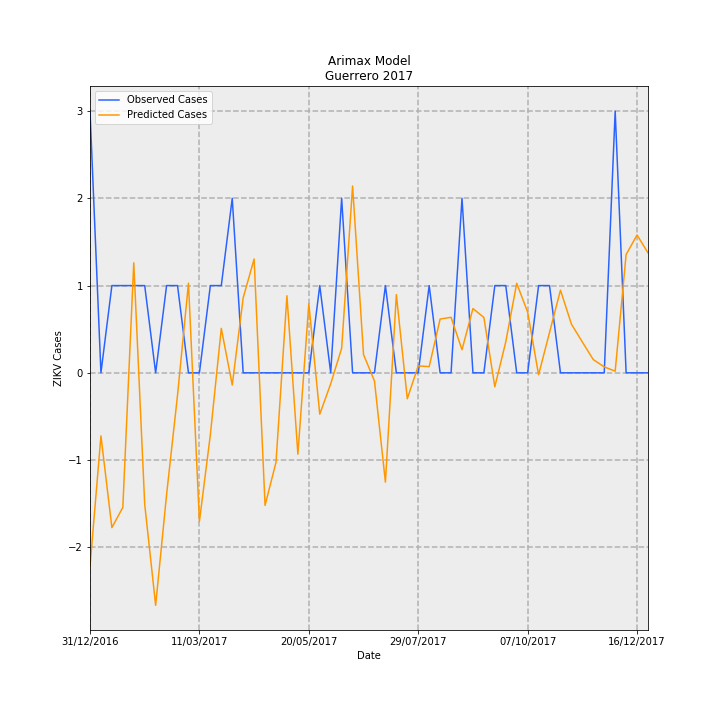

Source data for this figure (header and first rows):
Date, predictions_incidence, observed_incidence, Predicted Cases, Observed Cases, error
31/12/2016, -0.06283, 0.08491, -2.22, 3.0, 5.22
07/01/2017, -0.02047, 0.0, -0.7231, 0.0, 0.7231
14/01/2017, -0.05022, 0.0283, -1.775, 1.0, 2.775
21/01/2017, -0.04366, 0.0283, -1.542, 1.0, 2.542
28/01/2017, 0.03568, 0.0283, 1.261, 1.0, -0.2607
04/02/2017, -0.04264, 0.0283, -1.507, 1.0, 2.507
11/02/2017, -0.07542, 0.0, -2.665, 0.0, 2.665
18/02/2017, -0.0395, 0.0283, -1.395, 1.0, 2.395
25/02/2017, -0.007235, 0.0283, -0.2556, 1.0, 1.256
04/03/2017, 0.02908, 0.0, 1.028, 0.0, -1.028
11/03/2017, -0.04822, 0.0, -1.704, 0.0, 1.704
18/03/2017, -0.0201, 0.0283, -0.7101, 1.0, 1.71
25/03/2017, 0.01442, 0.0283, 0.5094, 1.0, 0.4906
01/04/2017, -0.003962, 0.05661, -0.14, 2.0, 2.14
08/04/2017, 0.02434, 0.0, 0.8599, 0.0, -0.8599
15/04/2017, 0.03693, 0.0, 1.305, 0.0, -1.305
22/04/2017, -0.04301, 0.0, -1.52, 0.0, 1.52
29/04/2017, -0.02902, 0.0, -1.025, 0.0, 1.025
06/05/2017, 0.025, 0.0, 0.8833, 0.0, -0.8833
13/05/2017, -0.0264, 0.0, -0.9328, 0.0, 0.9328
20/05/2017, 0.02243, 0.0, 0.7924, 0.0, -0.7924
27/05/2017, -0.01342, 0.0283, -0.474, 1.0, 1.474
03/06/2017, -0.00356, 0.0, -0.1258, 0.0, 0.1258
10/06/2017, 0.007971, 0.05661, 0.2816, 2.0, 1.718
17/06/2017, 0.06061, 0.0, 2.142, 0.0, -2.142
24/06/2017, 0.00592, 0.0, 0.2092, 0.0, -0.2092
01/07/2017, -0.00267, 0.0, -0.09434, 0.0, 0.09434
08/07/2017, -0.03548, 0.0283, -1.253, 1.0, 2.253
15/07/2017, 0.02536, 0.0, 0.8961, 0.0, -0.8961
22/07/2017, -0.008416, 0.0, -0.2974, 0.0, 0.2974
29/07/2017, 0.002264, 0.0, 0.07998, 0.0, -0.07998
05/08/2017, 0.002001, 0.0283, 0.07071, 1.0, 0.9293
12/08/2017, 0.01745, 0.0, 0.6166, 0.0, -0.6166
19/08/2017, 0.01801, 0.0, 0.6364, 0.0, -0.6364
26/08/2017, 0.007493, 0.05661, 0.2647, 2.0, 1.735
02/09/2017, 0.02085, 0.0, 0.7367, 0.0, -0.7367
09/09/2017, 0.01796, 0.0, 0.6344, 0.0, -0.6344
16/09/2017, -0.00454, 0.0283, -0.1604, 1.0, 1.16
23/09/2017, 0.01005, 0.0283, 0.3552, 1.0, 0.6448
30/09/2017, 0.02904, 0.0, 1.026, 0.0, -1.026
07/10/2017, 0.01969, 0.0, 0.6957, 0.0, -0.6957
14/10/2017, -0.0006418, 0.0283, -0.02268, 1.0, 1.023
21/10/2017, 0.0131, 0.0283, 0.463, 1.0, 0.537
28/10/2017, 0.02681, 0.0, 0.9473, 0.0, -0.9473
04/11/2017, 0.0158, 0.0, 0.5583, 0.0, -0.5583
11/11/2017, 0.009993, 0.0, 0.3531, 0.0, -0.3531
18/11/2017, 0.004286, 0.0, 0.1514, 0.0, -0.1514
25/11/2017, 0.001927, 0.0, 0.06809, 0.0, -0.06809
02/12/2017, 0.0005308, 0.08491, 0.01876, 3.0, 2.981
09/12/2017, 0.03836, 0.0, 1.356, 0.0, -1.356
16/12/2017, 0.04472, 0.0, 1.58, 0.0, -1.58
23/12/2017, 0.03892, 0.0, 1.375, 0.0, -1.375
